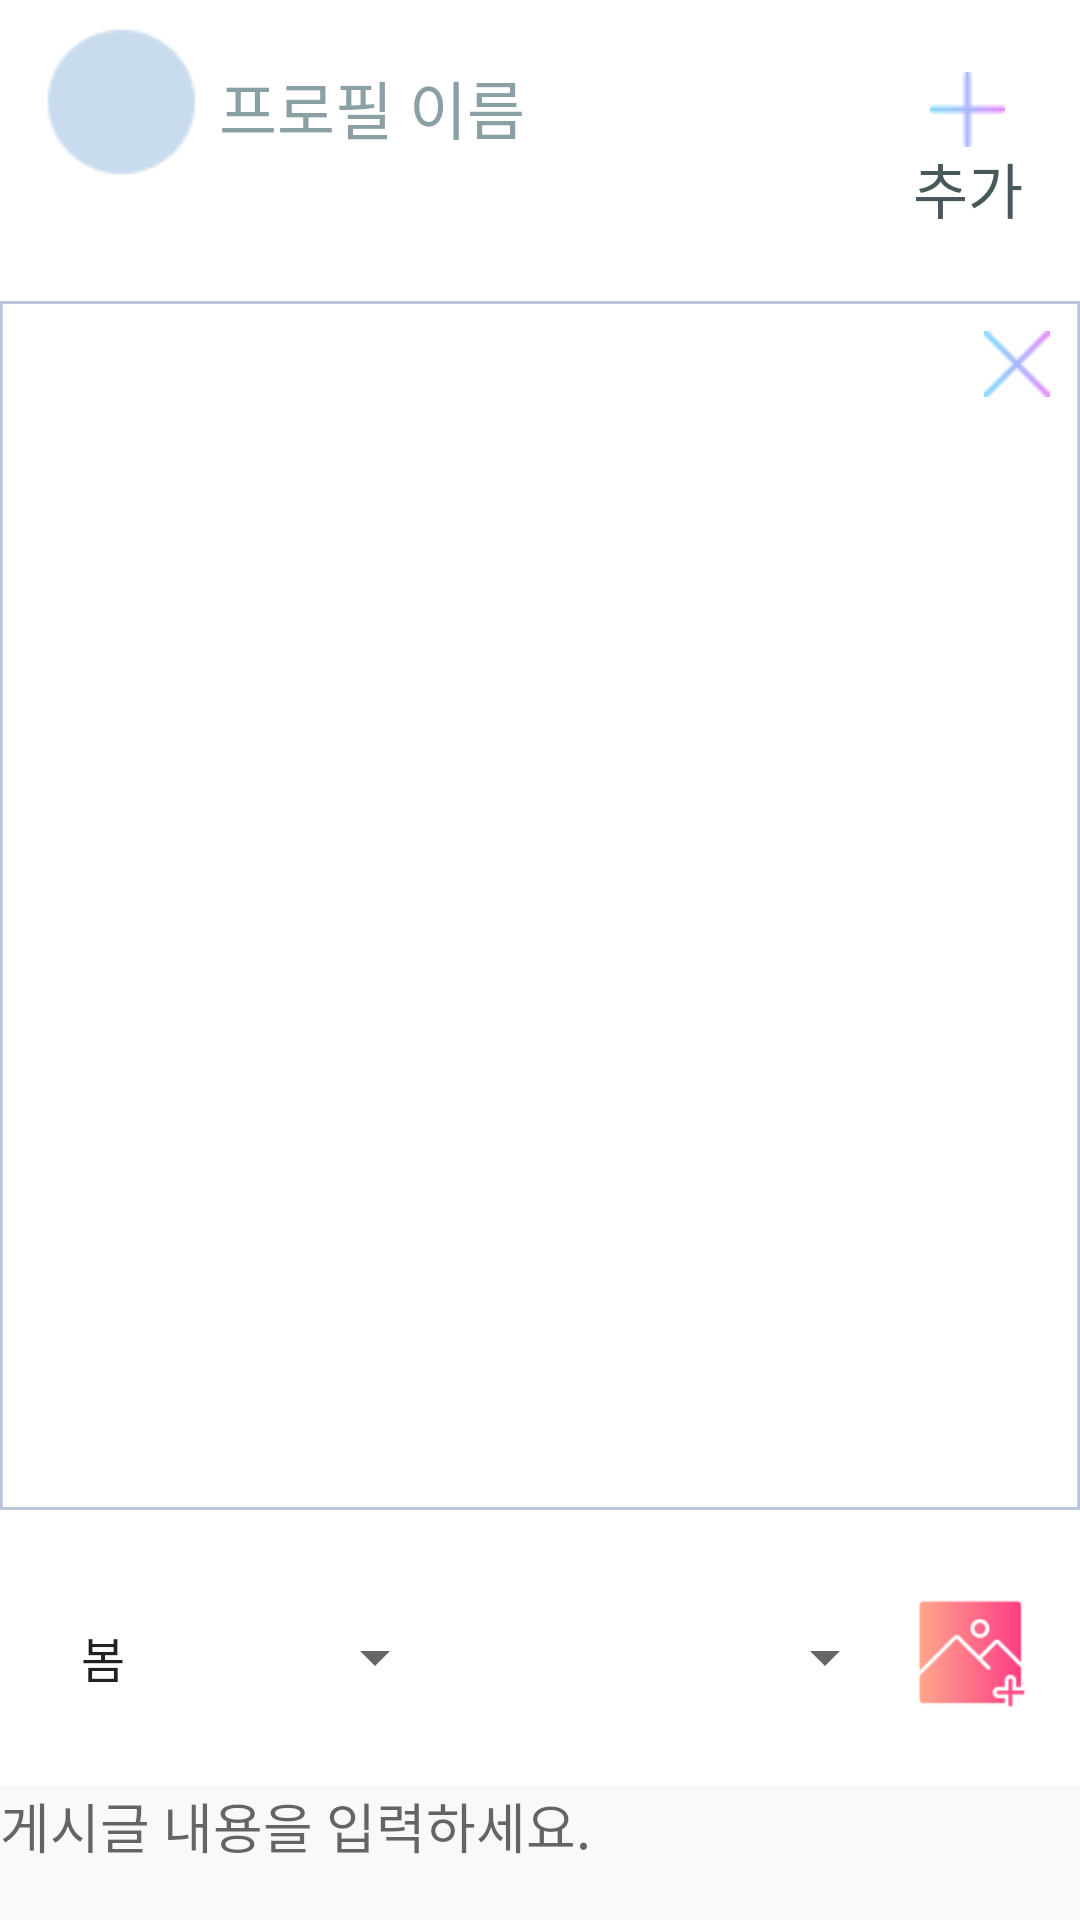

The Android layout XML behind this screen, and the referenced resources:
<!-- AndroidManifest.xml: application theme Theme.ClothesDay -->
<!-- res/layout/fragment_post_management.xml -->
<androidx.constraintlayout.widget.ConstraintLayout
    xmlns:android="http://schemas.android.com/apk/res/android"
    xmlns:app="http://schemas.android.com/apk/res-auto"
    xmlns:tools="http://schemas.android.com/tools"
    android:id="@+id/noticeboard"
    android:layout_width="fill_parent"
    android:layout_height="fill_parent"
    android:background="@drawable/layout">

    
    <ImageView
        android:id="@+id/post_management_profile_picture"
        android:layout_width="51dp"
        android:layout_height="50dp"
        android:layout_marginLeft="15dp"
        android:layout_marginTop="9dp"
        android:background="@drawable/profile_picture"
        app:layout_constraintStart_toStartOf="parent"
        app:layout_constraintTop_toTopOf="parent" />

    
    <TextView
        android:id="@+id/post_management_profile_name"
        android:layout_width="wrap_content"
        android:layout_height="wrap_content"
        android:gravity="center_horizontal|top"
        android:lineSpacingExtra="-9sp"
        android:layout_marginTop="11dp"
        android:layout_marginLeft="7dp"
        android:text="프로필 이름"
        android:textAppearance="@style/profile_name"
        app:layout_constraintStart_toEndOf="@+id/post_management_profile_picture"
        app:layout_constraintTop_toTopOf="@+id/post_management_profile_picture" />


    <Button
        android:id="@+id/post_management_add_post_btn"
        android:layout_width="25dp"
        android:layout_height="25dp"
        android:layout_marginTop="4dp"
        android:layout_marginEnd="25dp"
        android:background="@drawable/add_button"
        app:layout_constraintEnd_toEndOf="parent"
        app:layout_constraintTop_toTopOf="@+id/post_management_profile_name" />

    <Button
        android:id="@+id/post_management_delete_button"
        android:layout_width="22dp"
        android:layout_height="22dp"
        android:layout_toEndOf="@+id/post_management_add_post_btn"
        android:background="@drawable/delete_button"
        app:layout_constraintEnd_toEndOf="parent"
        android:layout_margin="10dp"
        app:layout_constraintHorizontal_bias="0.498"
        app:layout_constraintTop_toTopOf="@+id/post_management_image_viewer" />

    <TextView
        android:id="@+id/post_management_add_button_word"
        android:layout_width="wrap_content"
        android:layout_height="wrap_content"
        android:gravity="center_horizontal|top"
        android:lineSpacingExtra="6sp"
        android:layout_marginTop="2dp"
        android:text="추가"
        android:textAppearance="@style/post_management_button_text"
        android:translationY="-2.9sp"
        app:layout_constraintEnd_toEndOf="@+id/post_management_add_post_btn"
        app:layout_constraintStart_toStartOf="@+id/post_management_add_post_btn"
        app:layout_constraintTop_toBottomOf="@+id/post_management_add_post_btn" />

    


    <androidx.viewpager2.widget.ViewPager2
        android:id="@+id/post_management_image_viewer"
        android:layout_width="match_parent"
        android:layout_height="0dp"
        android:layout_marginTop="20dp"
        android:background="@drawable/post_management_image_add"
        app:layout_constraintEnd_toEndOf="parent"
        app:layout_constraintStart_toStartOf="parent"
        app:layout_constraintTop_toBottomOf="@+id/post_management_add_button_word" />

    <LinearLayout
        android:id="@+id/post_management_indicator"
        android:layout_width="match_parent"
        android:layout_height="wrap_content"
        android:orientation="horizontal"
        android:gravity="center"
        android:layout_alignBottom="@id/post_management_image_viewer"
        app:layout_constraintTop_toBottomOf="@+id/post_management_image_viewer"
        app:layout_constraintEnd_toEndOf="parent"
        app:layout_constraintStart_toStartOf="parent"
        />




    <Button
        android:id="@+id/post_management_add_img_btn"
        android:layout_width="40dp"
        android:layout_height="40dp"
        android:layout_below="@+id/post_management_image_viewer"
        android:layout_alignParentLeft="true"
        android:layout_alignParentEnd="true"
        android:layout_marginEnd="16dp"
        android:background="@drawable/post_add_img"
        app:layout_constraintEnd_toEndOf="parent"
        app:layout_constraintTop_toTopOf="@+id/post_management_month_spinner" />

    <Spinner
        android:id="@+id/post_management_season_spinner"
        android:layout_width="130dp"
        android:layout_height="42dp"
        android:layout_below="@+id/post_management_image_viewer"
        android:layout_marginStart="19dp"
        android:entries="@array/season"
        android:layout_marginTop="28dp"
        app:layout_constraintStart_toStartOf="parent"
        app:layout_constraintTop_toTopOf="@+id/post_management_indicator" />

    <Spinner
        android:id="@+id/post_management_month_spinner"
        android:layout_width="130dp"
        android:layout_height="42dp"
        android:layout_below="@+id/post_management_image_viewer"
        android:layout_marginStart="20dp"
        app:layout_constraintStart_toEndOf="@+id/post_management_season_spinner"
        app:layout_constraintTop_toTopOf="@+id/post_management_season_spinner" />

    
    <EditText
        android:id="@+id/post_management_content"
        android:layout_width="360dp"
        android:layout_height="190dp"
        android:layout_alignParentStart="true"
        android:layout_alignParentEnd="true"
        android:layout_centerHorizontal="true"
        android:background="@drawable/post_con"
        android:hint="게시글 내용을 입력하세요."
        android:ems="10"
        android:gravity="top"
        android:maxLength="249"
        android:inputType="textMultiLine"
        android:maxLines="10"
        android:layout_marginTop="22dp"
        app:layout_constraintEnd_toEndOf="parent"
        app:layout_constraintStart_toStartOf="parent"
        app:layout_constraintTop_toBottomOf="@+id/post_management_month_spinner" />


</androidx.constraintlayout.widget.ConstraintLayout>
<!-- resources referenced by this layout -->
<resources>
  <string-array name="season">
          <item>봄</item>
          <item>여름</item>
          <item>가을</item>
          <item>겨울</item>
      </string-array>
  <!-- drawable add_button: png bitmap (drawable, 345 bytes) -->
  <!-- drawable delete_button: png bitmap (drawable, 868 bytes) -->
  <!-- drawable layout (drawable) -->
  <vector
      xmlns:android="http://schemas.android.com/apk/res/android"
      xmlns:aapt="http://schemas.android.com/aapt"
      android:width="393dp"
      android:height="829dp"
      android:viewportWidth="393"
      android:viewportHeight="829"
      >
  
      <group>
  
          <clip-path
              android:pathData="M0 0H393V830H0V0Z"
              />
  
          <path
              android:pathData="M0 0V830H393V0"
              android:fillColor="#FFFFFF"
              />
  
      </group>
  
  </vector>
  <!-- drawable post_add_img: png bitmap (drawable, 2765 bytes) -->
  <!-- drawable post_con (drawable) -->
  <vector
          xmlns:android="http://schemas.android.com/apk/res/android"
          xmlns:aapt="http://schemas.android.com/aapt"
          android:width="346dp"
          android:height="120dp"
          android:viewportWidth="346"
          android:viewportHeight="120"
          >
  
          <group>
  
              <clip-path
                  android:pathData="M0 0H346V120H0V0Z"
                  />
  
              <path
                  android:pathData="M0 0V120H346V0"
                  android:fillColor="#1AC4C4C4"
                  />
  
          </group>
  
      </vector>
  <!-- drawable post_management_image_add (drawable) -->
  <vector
      xmlns:android="http://schemas.android.com/apk/res/android"
      xmlns:aapt="http://schemas.android.com/aapt"
      android:width="393dp"
      android:height="403dp"
      android:viewportWidth="393"
      android:viewportHeight="403"
      >
  
      <group>
  
          <clip-path
              android:pathData="M0 0H393V403H0V0Z"
              />
  
          <path
              android:pathData="M0 0H393V403H0V0Z"
              android:strokeWidth="2"
              android:strokeColor="#BCC5DC"
              />
  
      </group>
  
  </vector>
  <!-- drawable profile_picture: png bitmap (drawable, 1208 bytes) -->
  <style name="post_management_button_text">
  
          <item name="android:textSize">
              20dp
          </item>
  
          <item name="android:textColor">
              #49595B
          </item>
  
      </style>
  <style name="profile_name">
  
          <item name="android:textSize">
              21dp
          </item>
  
          <item name="android:textColor">
              #8AA0A4
          </item>
  
      </style>
  <style name="Theme.ClothesDay" parent="Theme.AppCompat.DayNight.NoActionBar">
          
          <item name="colorPrimary">@color/purple_500</item>
          <item name="colorPrimaryVariant">@color/purple_700</item>
          <item name="colorOnPrimary">@color/white</item>
          
          <item name="colorSecondary">@color/teal_200</item>
          <item name="colorSecondaryVariant">@color/teal_700</item>
          <item name="colorOnSecondary">@color/black</item>
          
          <item name="android:statusBarColor" tools:targetApi="l">?attr/colorPrimaryVariant</item>
          
      </style>
  <color name="purple_500">#FF6200EE</color>
  <color name="purple_700">#FF3700B3</color>
  <color name="white">#FFFFFFFF</color>
  <color name="teal_200">#FF03DAC5</color>
  <color name="teal_700">#FF018786</color>
  <color name="black">#FF000000</color>
</resources>
